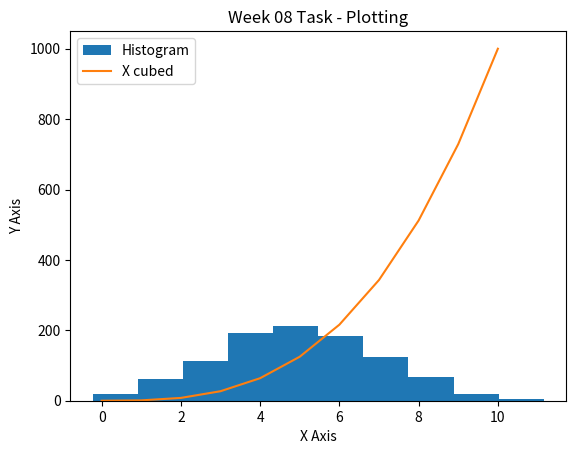

This figure's Python source:
# Program that generates a plot of a normally distributed set of 1000 values
# and plots the function h(x)=x**3
# Author: Tom Brophy
# Information on generating a normal distribution found here: 
# https://numpy.org/doc/stable/reference/random/generated/numpy.random.normal.html
# Assumption for x**3 function is that range is inclusive of 0 and 10


import numpy as np
import matplotlib.pyplot as plt

# Set values at the start
mean_val = 5
std_dev = 2
num_vals = 1000
np.random.seed(31) # Some experimenting with seed vals and this was closest to keeping within 0 and 10 I could find.

# Create values to populate the histogram
hist_vals = np.random.normal(mean_val, std_dev, num_vals)

# Create values for x**3 plot
xpoints = np.array(range(0, 11))
ypoints = xpoints*xpoints*xpoints

# Create and label plots
plt.hist(hist_vals, label='Histogram')
plt.plot(xpoints, ypoints, label='X cubed')
plt.title('Week 08 Task - Plotting')
plt.xlabel('X Axis')
plt.ylabel('Y Axis')
plt.legend()
plt.show()
